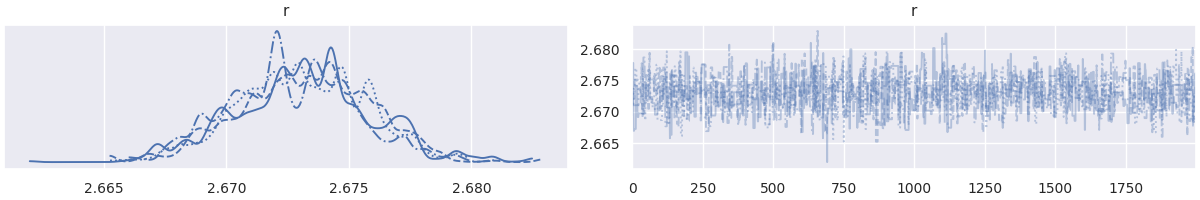

The data file committed next to this chart (first rows):
, r
0, 2.669
1, 2.678
2, 2.678
3, 2.678
4, 2.667
5, 2.667
6, 2.667
7, 2.667
8, 2.667
9, 2.667
10, 2.667
11, 2.667
12, 2.667
13, 2.674
14, 2.674
15, 2.674
16, 2.674
17, 2.674
18, 2.67
19, 2.669
20, 2.669
21, 2.669
22, 2.67
23, 2.67
24, 2.67
25, 2.67
26, 2.67
27, 2.67
28, 2.67
29, 2.67
30, 2.67
31, 2.67
32, 2.67
33, 2.67
34, 2.67
35, 2.67
36, 2.67
37, 2.67
38, 2.67
39, 2.67
40, 2.67
41, 2.674
42, 2.674
43, 2.674
44, 2.674
45, 2.674
46, 2.674
47, 2.674
48, 2.674
49, 2.674
50, 2.674
51, 2.674
52, 2.674
53, 2.674
54, 2.674
55, 2.674
56, 2.672
57, 2.672
58, 2.672
59, 2.672
... 7,940 more rows
